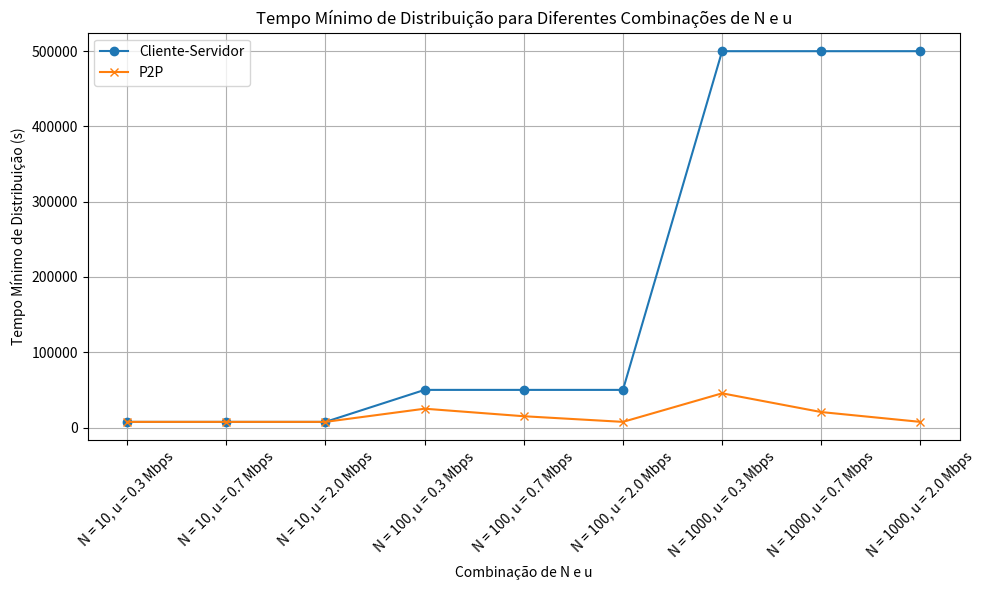

Write Python code to recreate this figure.
# -*- coding: utf-8 -*-
"""Questão P22 - Lista 2 Redes

Automatically generated by Colaboratory.

Original file is located at
    https://colab.research.google.com/<link-removed>

# [redacted]
"""

import matplotlib.pyplot as plt

# Função para calcular Dcs (tempo mínimo de distribuição cliente-servidor)
def dist_dcs(N, u):
    return max(N * F / us, F / di)

# Função para calcular DP2P (tempo mínimo de distribuição P2P)
def dist_p2p(N, u):
    return max(F / us, F / di, N * F / (us + N * u)) # como o u_i vai ser o mesmo para cada par basta multiplicarmos u pelo numero de pares (N)

# Dados de entrada
F = 15 * 10**9  # Tamanho do arquivo em bits
us = 30 * 10**6  # Taxa de upload do servidor em bits por segundo
di = 2 * 10**6  # Taxa de download de cada par em bits por segundo
valores_N = [10, 100, 1000]  # Valores de N
valores_U = [300 * 10**3, 700 * 10**3, 2 * 10**6]  # Valores de u em bits por segundo

# Arrays para armazenar os tempos mínimos de distribuição
cliente_servidor_tempos = []
p2p_tempos = []

# Calcula o tempo mínimo de distribuição para cada combinação de N e u
for N in valores_N:
    for u in valores_U:
        # Modo Cliente-Servidor
        cliente_servidor_tempo = dist_dcs(N, u)
        cliente_servidor_tempos.append(cliente_servidor_tempo)

        # Modo Distribuição P2P
        p2p_tempo = dist_p2p(N, u)
        p2p_tempos.append(p2p_tempo)

# Prepara o gráfico
plt.figure(figsize=(10, 6))
plt.plot(range(len(cliente_servidor_tempos)), cliente_servidor_tempos, marker='o', label='Cliente-Servidor')
plt.plot(range(len(p2p_tempos)), p2p_tempos, marker='x', label='P2P')
plt.xticks(range(len(valores_N) * len(valores_U)), [f'N = {N}, u = {u/10**6} Mbps' for N in valores_N for u in valores_U], rotation=45)
plt.xlabel('Combinação de N e u')
plt.ylabel('Tempo Mínimo de Distribuição (s)')
plt.title('Tempo Mínimo de Distribuição para Diferentes Combinações de N e u')
plt.legend()
plt.grid(True)
plt.tight_layout()
plt.show()

import pandas as pd

# Aqui vamos criar um tabelinha para conseguir visualizar os resultados e
# passá-los para o relatório.

data = {
    'Combinação de N e u': [f'N = {N}, u = {u/10**6} Mbps' for N in valores_N for u in valores_U],
    'Cliente-Servidor (s)': cliente_servidor_tempos,
    'P2P (s)': p2p_tempos
}

df = pd.DataFrame(data)

print(df)